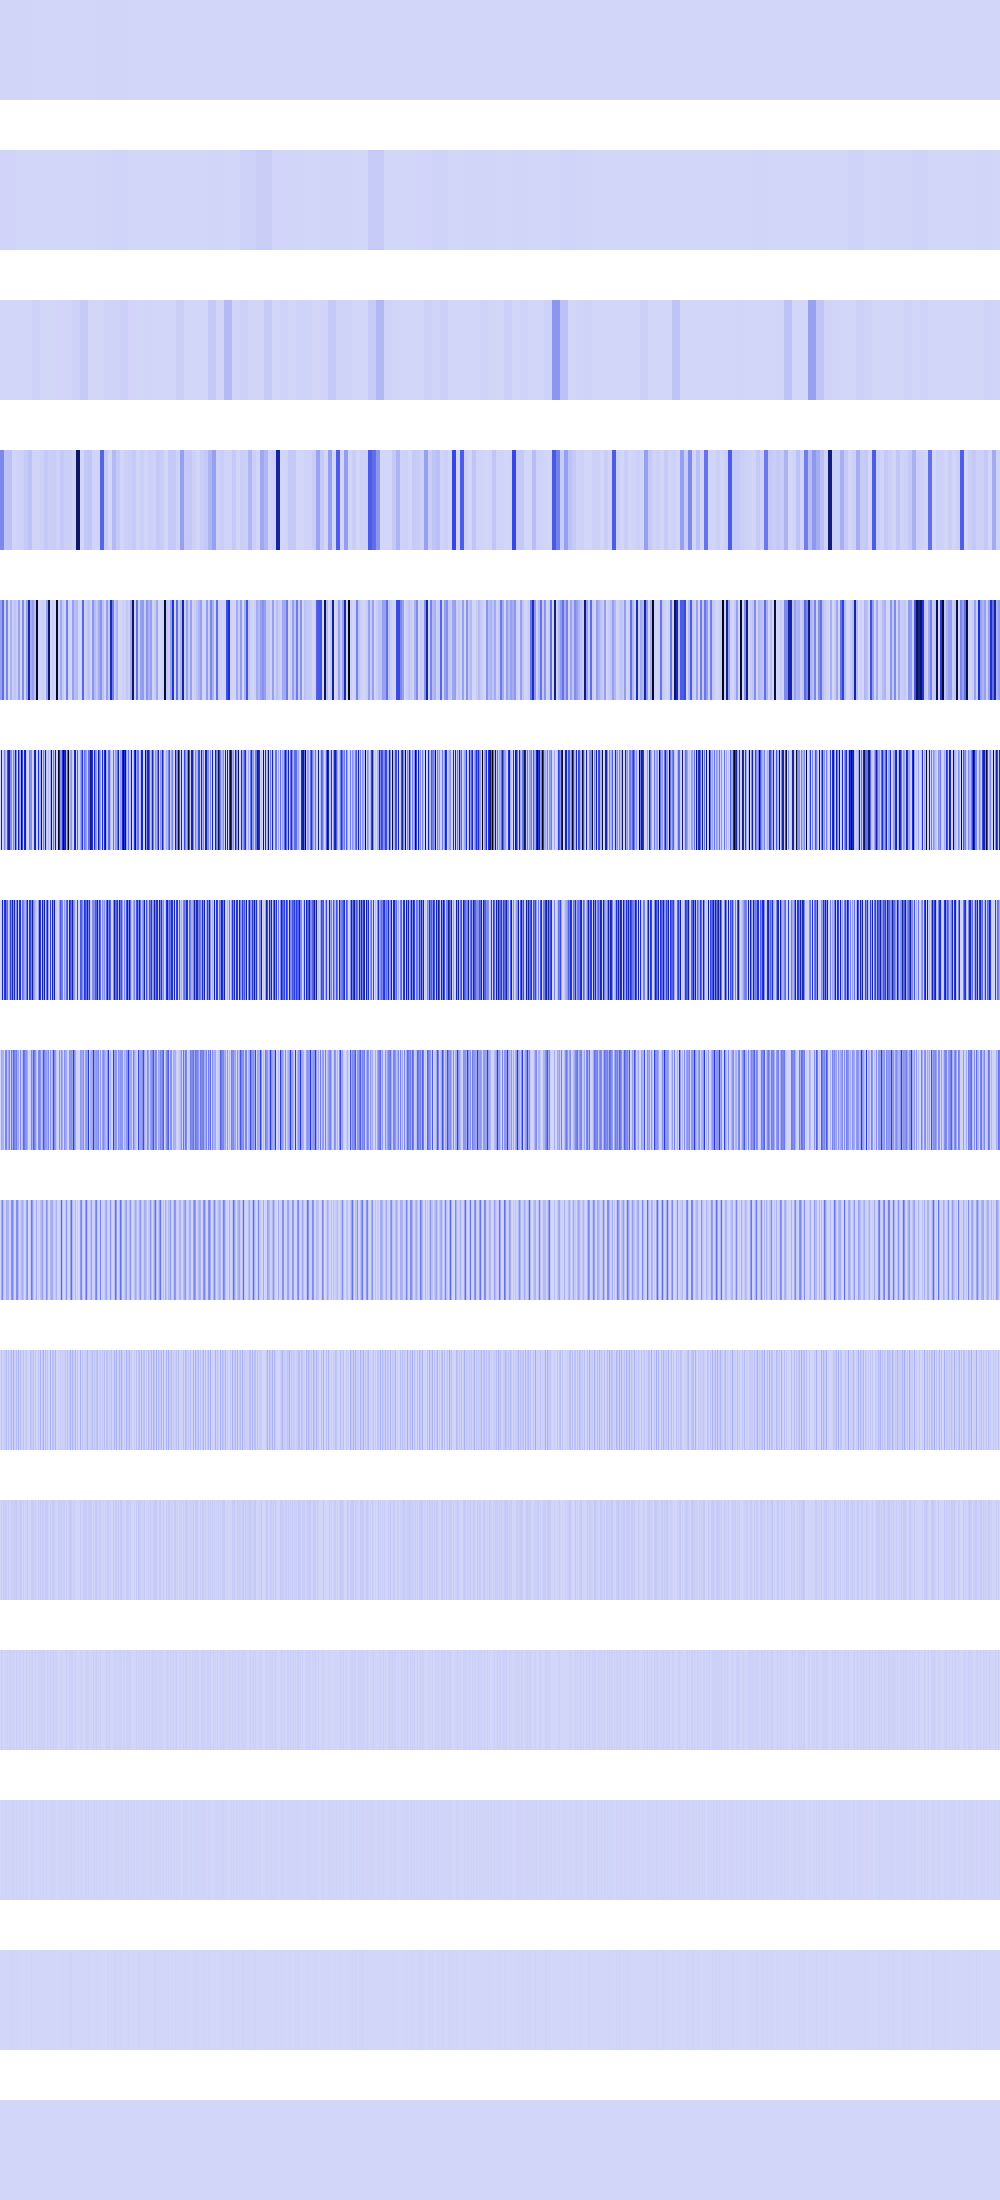

The file beside this chart, header and first rows:
2483739, 2483739, 2483739, 2483739, 2483739, 2483739, 2483739, 2483739, 2483739, 2483739, 2483739, 2483739, 2483739, 2483739, 2483739, 2483739, 2483739, 2483739, 2483739, 2483739, 2483739, 2483739, 2483739, 2483739
4981773, 4981773, 4981773, 4981773, 4981773, 4981773, 4981773, 4981773, 4981773, 4981773, 4981773, 4981773, 4981773, 4981773, 4981773, 4981773, 153664, 153664, 153664, 153664, 153664, 153664, 153664, 153664
0, 0, 0, 0, 0, 0, 0, 0, 430336, 430336, 430336, 430336, 430336, 430336, 430336, 430336, 1401856, 1401856, 1401856, 1401856, 1401856, 1401856, 1401856, 1401856
228130816, 228130816, 228130816, 228130816, 56070144, 56070144, 56070144, 56070144, 58003456, 58003456, 58003456, 58003456, 2073600, 2073600, 2073600, 2073600, 12616704, 12616704, 12616704, 12616704, 15492096, 15492096, 15492096, 15492096
158959296, 158959296, 309756800, 309756800, 24920064, 24920064, 232013824, 232013824, 16384, 16384, 107495424, 107495424, 23658496, 23658496, 54169600, 54169600, 27541504, 27541504, 152569616, 152569616, 3936256, 3936256, 220463104, 220463104
0, 635837184, 16384, 26214400, 232013824, 107495424, 28901376, 398721024, 635837184, 622992320, 220463104, 220463104, 409600, 239878144, 87310336, 655360000, 216678400, 802816, 635837184, 243859456, 112869376, 881852416, 429981696, 14745600
0, 11829248, 635863040, 52428800, 464027648, 558792704, 257032192, 327680000, 17334272, 121929728, 440926208, 222363648, 636256256, 209747968, 605716480, 102760448, 225869824, 636649472, 23887872, 487718912, 511082496, 18874368, 289538048, 242876416
0, 125894656, 114098176, 104857600, 5308416, 228392960, 245628928, 51380224, 131399680, 243859456, 9437184, 266207232, 114884608, 311754752, 255131648, 205520896, 258277376, 115671040, 137953280, 2359296, 212140032, 37748736, 75759616, 317980672
0, 134348800, 228196352, 75497472, 10616832, 20578304, 122159104, 102760448, 111804416, 1179648, 18874368, 196870144, 229769216, 120193024, 6946816, 8388608, 214564864, 214564864, 91357184, 4718592, 38404096, 75497472, 117964800, 65536000
0, 50593792, 3407872, 16777216, 21233664, 41156608, 76546048, 4194304, 72613888, 2359296, 37748736, 91750400, 6553600, 122945536, 13893632, 16777216, 76808192, 9699328, 98828288, 9437184, 76808192, 16777216, 1048576, 63963136
0, 34078720, 6815744, 33554432, 25690112, 31981568, 18874368, 8388608, 27787264, 4718592, 8388608, 32505856, 13107200, 27787264, 27787264, 33554432, 36175872, 19398656, 13107200, 18874368, 36175872, 33554432, 2097152, 27262976
0, 17825792, 13631488, 0, 1048576, 13631488, 4194304, 16777216, 5242880, 9437184, 16777216, 14680064, 9437184, 22020096, 5242880, 0, 22020096, 5242880, 9437184, 4194304, 22020096, 0, 4194304, 20971520
0, 2097152, 10485760, 0, 2097152, 10485760, 8388608, 0, 10485760, 2097152, 0, 12582912, 2097152, 10485760, 10485760, 0, 10485760, 10485760, 2097152, 8388608, 10485760, 0, 8388608, 8388608
0, 4194304, 4194304, 0, 4194304, 4194304, 0, 0, 4194304, 4194304, 0, 8388608, 4194304, 4194304, 4194304, 0, 4194304, 4194304, 4194304, 0, 4194304, 0, 0, 0
0, 0, 0, 0, 0, 0, 0, 0, 0, 0, 0, 0, 0, 0, 0, 0, 0, 0, 0, 0, 0, 0, 0, 0
